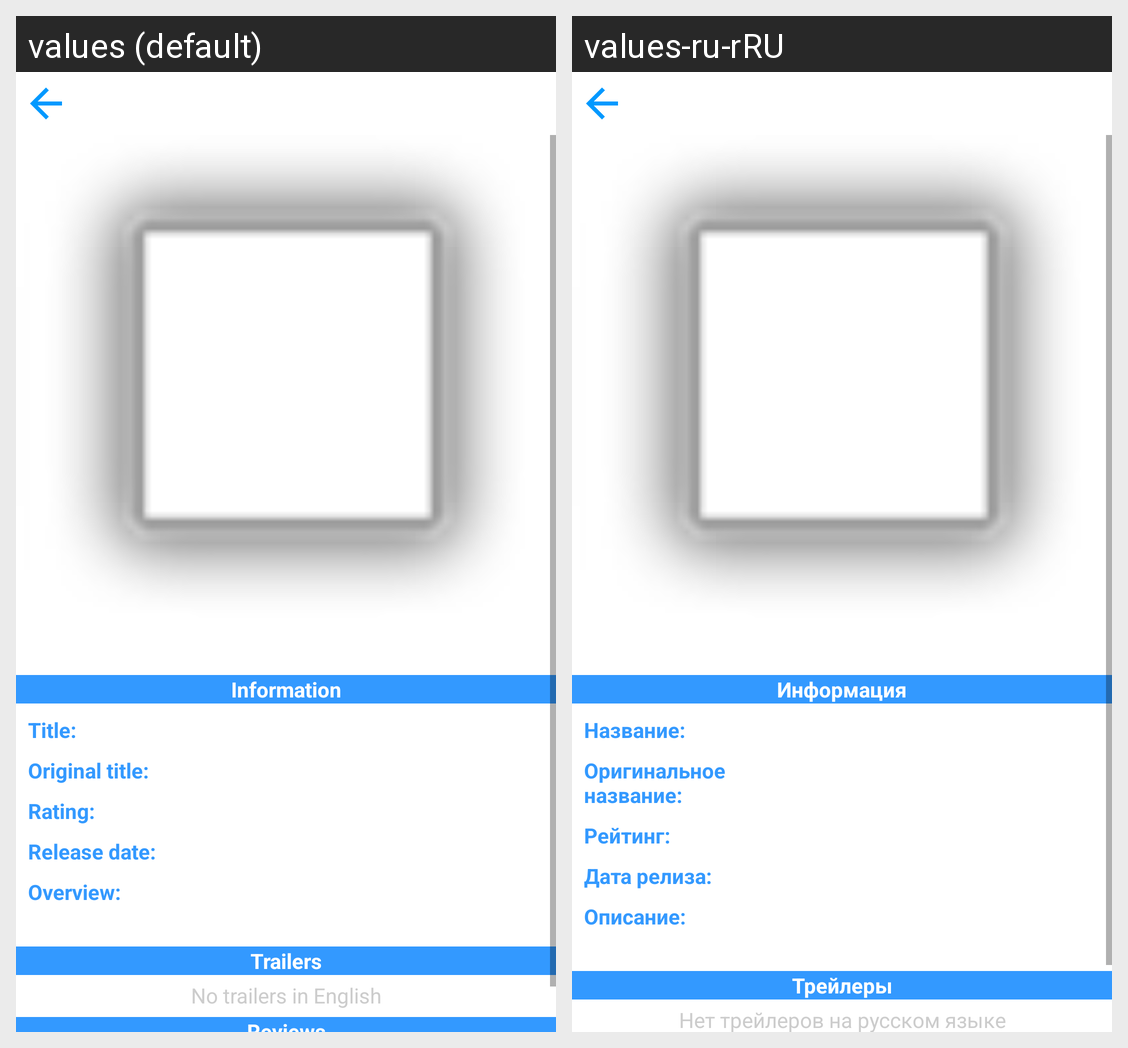

Locale-by-locale string values for the Android screen shown in this grid:
Android screen res/layout/activity_detail.xml rendered under 2 locales, left to right: values (default), values-ru-rRU. Device: Nexus 5 (rendered at 1080×1920; each locale shown at half size, 540×960, under a caption strip naming it); theme AppTheme.
Strings drawn on this screen, with the default value and each locale's value (text and hints the layout hard-codes, and strings that could not be matched under every locale, appear in the picture but are not listed):

information
  values: Information
  values-ru-rRU: Информация

movie_info_title
  values: Title:
  values-ru-rRU: Название:

movie_info_original_titile
  values: Original title:
  values-ru-rRU: Оригинальное название:

movie_info_rating
  values: Rating:
  values-ru-rRU: Рейтинг:

movie_info_release_date
  values: Release date:
  values-ru-rRU: Дата релиза:

movie_info_overview
  values: Overview:
  values-ru-rRU: Описание:

trailers
  values: Trailers
  values-ru-rRU: Трейлеры

no_trailers
  values: No trailers in English
  values-ru-rRU: Нет трейлеров на русском языке
